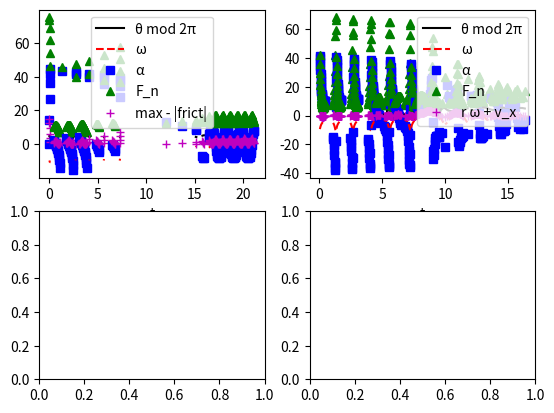
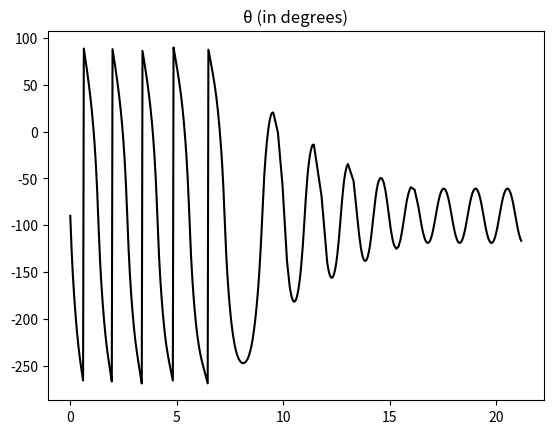
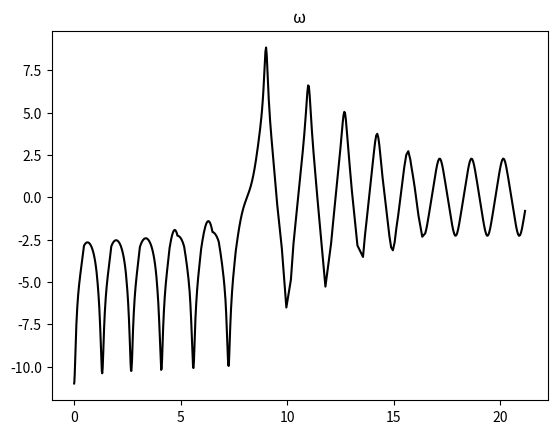
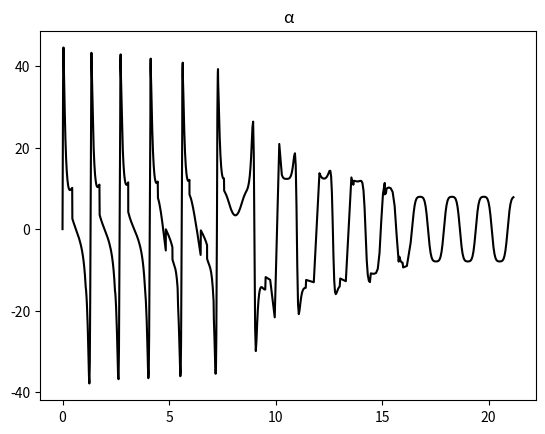
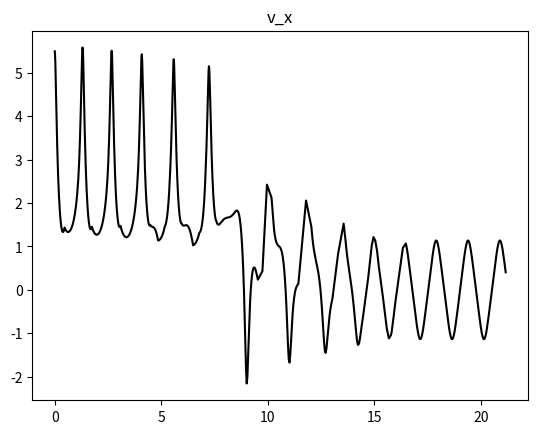
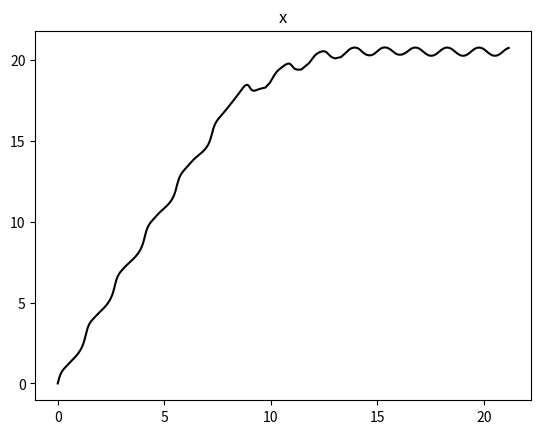
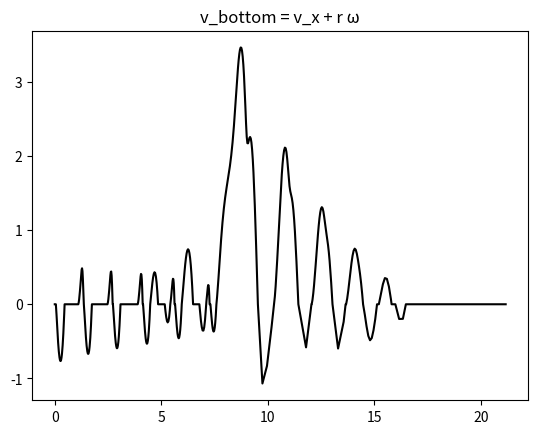

Python code for these plots, in order:
#!/usr/bin/env python3.11
#
# Simulate the hopping hoop!
#   https://youtu.be/ETRpkp03stQ
# Assume flat ground but not any initial condition or radial distribution of mass of "hoop".
# If possible, assume that rolling without sliding is the initial condition.
# Assume that the edge mass, M, is exactly at r.
#
# All units are MKS.
#
# Radians are used with counterclockwise being the positive direction.
# theta points to the mass on edge of hoop from the center of the hoop.
# theta=0 points to the right.
#
# I believe that sliding is at least sometimes necessary before a hop for the math to be consistent!
# That is, not checking the rolling-without-sliding ODE for sliding doesn't work.
# That is, even with a huge mu_s, the condition to slide is usually (always?) met before the hop.
#
# The following cases have been observed to occur from this code (starting at -90 degrees)...
#  • rolling without sliding -> slide -> rolling without sliding -> slide
#  • rolling without sliding -> slide -> hop
# Note that the slide phase can have the direction of friction switch one or more times.
# I need to play around with the parameter space some more to see what else can happen!
#
# (c) 2023 Bradley Knockel


from numpy import sin, cos, sqrt, radians, degrees, sign, absolute, diff, linspace, concatenate, isclose, arange, interp
from scipy.integrate import solve_ivp, cumulative_trapezoid
from scipy.optimize import fsolve
import matplotlib.pyplot as plt
from matplotlib import animation

# https://docs.scipy.org/doc/scipy/reference/generated/scipy.integrate.solve_ivp.html
# https://matplotlib.org/stable/api/_as_gen/matplotlib.pyplot.plot.html



#############################
# Set parameters
#############################
# all must be positive except for...
#  • theta0 and omega0 can be anything
#  • rotational inertia of hoop, I, can be 0 or positive
#  • mu_k can be 0 or positive, but, if it is 0 and a hop doesn't occur, the code will never end!
#  • m can be 0 or positive, but, if m=0, issues arise and stay away from theta being straight down
#  • g can be anything, but, if g <= 0, the calculation of when hop is finished obviously breaks


g = 9.81

# hoop
r = 0.5
m = 0.5
I = 0.9 * m * r * r

# hoop and ground friction coefficients
mu_s = 0.2
mu_k = 0.1

# mass on edge of hoop (kg)
M = 1.0

# initial conditions (rad and rad/s)
omega0 = -11
# Straight down (-90 degrees) and straight up (90 degrees) are great because they
#   can always start without sliding, and make the sign of omega0 trivial.
# Straight down can always begin without hopping and avoids unnecessary sliding.
# When m is very small, straight up has a more meaningful omega0 than straight down does.
theta0 = radians(-90)



# absolute tolerance of simulation
abs_tol = 1E-8

# to slow down the animation compared to real time
delayMultiplier = 2   # a positive integer

## If you search this file for "feel free",
## you will find some other interesting parameters
## that you might want to change.



if mu_k >= mu_s:
  print("  ERROR: your mu_k is not less than your mu_s.")
  exit()   # if mu_k == mu_s, my code to find signFrict doesn't work

if I > m*r*r:
  print("  ERROR: your I is larger than m r^2.")
  exit()



## pre calculate (these variables can be used for sliding and hopping too)
g_over_r = g/r
aTerm = I / (M * r * r) + m/M + 2.0   # this is a constant term in the ODE
weight = (m+M)*g
M_times_r = M*r
m_times_r = m*r
# for center of mass (CM)
r_cm = M*r / (m+M)
I_cm = I + M*r*r - (m+M)*r_cm*r_cm



#############################
# graphing and animation code
#############################

_,ax = plt.subplots(2,2)


def makePlots():

  plt.figure()
  plt.plot( big[0], (degrees(big[1]) + 270)%360 - 270, 'k' )  # I want -90 degrees to be the middle of range
  plt.title("θ (in degrees)")
  plt.figure()
  plt.plot( big[0], big[2], 'k' )
  plt.title("ω")
  plt.figure()
  plt.plot( big[0], big[3], 'k' )
  plt.title("α")
  plt.figure()
  plt.plot( big[0], big[4], 'k' )
  plt.title("v_x")
  plt.figure()
  plt.plot( big[0], cumulative_trapezoid( big[4], x = big[0], initial = 0 ), 'k' )
  plt.title("x")
  plt.figure()
  plt.plot( big[0], big[4] + r*big[2], 'k' )
  plt.title("v_bottom = v_x + r ω")
  if len(big) == 6:   # if hop happened
    plt.figure()
    plt.plot( big[0], big[5], 'k' )
    plt.title("y")

  # the following pauses code execution, so call makePlots() after doing useful print()s
  plt.show()



def animate():

    x_pos = cumulative_trapezoid( big[4], x = big[0], initial = 0 )


    ## get values at more consistent times

    omegaMax = sqrt( ( energyFunc_RollingWithoutSliding((theta0, omega0)) + M*g*r ) / (0.5*I + 0.5*m*r*r) )
    tStep_ms = round(100.0 / omegaMax)   # feel free to change numerator
    if not tStep_ms:
      tStep_ms = 1
    tStep = tStep_ms / 1000.0

    tNew = arange(0.0, big[0][-1], tStep)
    thetaNew = interp( tNew, big[0], big[1] )
    xNew = interp( tNew, big[0], x_pos )
    if len(big) == 6:   # if hop happened
      yNew = interp( tNew, big[0], big[5] )
    else:
      yNew = 0.0*tNew


    coordsList = [(xNew[i],yNew[i],xNew[i]+r*cos(thetaNew[i]),yNew[i]+r*sin(thetaNew[i])) for i in range(len(tNew))]


    # setup figure
    pad = 0.5         # prevents edge of hoop from sometimes being chopped off
    maxInches = 8     # feel free to change!
    xRange = [ min(xNew) - (1+pad)*r, max(xNew) + (1+pad)*r ]
    yRange = [ -(1+pad)*r, max(yNew) + (1+pad)*r ]
    xDelta = xRange[1] - xRange[0]
    yDelta = yRange[1] - yRange[0]
    scale = maxInches / max(( xDelta, yDelta ))
    fig = plt.figure( figsize=(scale*xDelta, scale*yDelta) )
    board = plt.axes(xlim=xRange, ylim=yRange, frameon=False)
    board.axis('off')
    circle = plt.Circle((0.0, 0.0), r, fill=False, color='b')
    arrow, = board.plot([0.0, r*cos(thetaNew[0])], [0.0, r*sin(thetaNew[0])], 'b' ) 
    board.add_patch(circle)


    def animateFrame(coords):
        circle.set( center = (coords[0], coords[1]) )
        arrow.set_data([coords[0], coords[2]], [coords[1], coords[3]])
        return [circle, arrow]



    anim = animation.FuncAnimation(fig, animateFrame, frames=coordsList, interval = tStep_ms*delayMultiplier, repeat_delay=1000, blit=True)   # repeat_delay not working on macOS for some reason



    print("  animation time step in ms =", tStep_ms,"*", delayMultiplier)
    print()

    plt.show()

    ## The following first required `sudo port install ffmpeg` on macOS
    ## On Windows: https://www.geeksforgeeks.org/how-to-install-ffmpeg-on-windows/
    ##   though you only need the ffmpeg.exe file
    #anim.save('animation.mp4', writer = animation.FFMpegWriter(fps=30))     # feel free to uncomment this line!



#############################
# rolling without sliding
#############################



## For the following functions,
##   y[0] is theta; y[1] is omega, the time derivative of theta

def derivatives(t, y):
  return ( y[1], - (y[1]*y[1] + g_over_r) * cos(y[0]) / (aTerm + 2*sin(y[0])) )

def normalForce(t, y):
  return M_times_r * ( derivatives(t,y)[1] * cos(y[0]) - y[1]*y[1]*sin(y[0]) ) + weight

def staticFriction(y):
  alpha = derivatives(0,y)[1]
  return - M_times_r * ( y[1]*y[1]*cos(y[0]) + alpha*(1+sin(y[0])) ) - m_times_r * alpha

def maxFriction_minus_requiredFriction(t, y):   # static friction; magnitudes
  return mu_s * normalForce(t,y) - abs( staticFriction(y) )

normalForce.terminal = True
maxFriction_minus_requiredFriction.terminal = True




def energyFunc_RollingWithoutSliding(y):   # y is [ theta, omega, ... ]
  return (M * r * r * (1 + sin(y[0])) + 0.5 * I + 0.5 * m * r * r) * y[1] * y[1] + M * g * r * sin(y[0])



def rollWithoutSliding(finalT, finalY):


    ## solve the ODE!

    eventTuple = (normalForce, maxFriction_minus_requiredFriction)

    tStop = 10/abs(finalY[1])   # feel free to change!
    tList = linspace(finalT, finalT + tStop, num=101)   # nice for making plot; feel free to change num

    sol = solve_ivp(derivatives, (finalT, finalT + tStop), finalY, method = 'Radau', atol = abs_tol, events = eventTuple, t_eval = tList)



    length = len(sol.t)
    theta = sol.y[0] % radians(360)
    alpha = [derivatives(sol.t[i], sol.y[:,i])[1] for i in range(length)]
    Fn = [normalForce(sol.t[i], sol.y[:,i]) for i in range(length)]
    maxMinusFriction = [maxFriction_minus_requiredFriction(sol.t[i], sol.y[:,i]) for i in range(length)]


    # update the graph
    ax[0,0].plot(sol.t, theta, 'k-', sol.t, sol.y[1], 'r--', sol.t, alpha, 'bs', sol.t, Fn, 'g^', sol.t, maxMinusFriction, 'm+')
    ax[0,0].set(xlabel="t")
    ax[0,0].legend(['θ mod 2π','ω','α','F_n','max - |frict|'])



    # start growing the overall lists if you want to simulate things or graph things later
    big[0] = concatenate(( big[0], sol.t ))    # t
    big[1] = concatenate(( big[1], sol.y[0] )) # theta
    big[2] = concatenate(( big[2], sol.y[1] )) # omega
    big[3] = concatenate(( big[3], alpha ))    # alpha
    big[4] = concatenate(( big[4], -r*sol.y[1] ))  # v_x



    finalT_hop = False
    if sol.t_events[0].size:
        finalT_hop = sol.t_events[0][0]
        finalY_hop = sol.y_events[0][0]

    finalT_slide = False
    if sol.t_events[1].size:
        finalT_slide = sol.t_events[1][0]
        finalY_slide = sol.y_events[1][0]

    # sort out if you hop, slide, or neither
    slide = False
    if finalT_slide and finalT_hop:
        if finalT_slide < finalT_hop:   # what if they are equal?
          finalT = finalT_slide
          finalY = finalY_slide
          slide = True
        else:
          finalT = finalT_hop
          finalY = finalY_hop
    elif finalT_slide:
        finalT = finalT_slide
        finalY = finalY_slide
        slide = True
    elif finalT_hop:
        finalT = finalT_hop
        finalY = finalY_hop
    else:   # neither
        print("  Nothing interesting happened before tStop.")
        print("  sum of |Δtheta| =", degrees( sum(absolute(diff(sol.y[0]))) ), "degrees")
        print("  energy needed to make it over the top is", M*g*r)
        print("  energy =", energyFunc_RollingWithoutSliding(sol.y[:,0]) )
        print()
        makePlots()
        animate()
        exit()


    print("  final t =", finalT)
    print("  final θ =", str(finalY[0]) + ", so " + str(degrees(finalY[0])%360) + "°")
    print("  final ω =", finalY[1])
    print("  final α =", derivatives(finalT, finalY)[1])
    print("  final F_n =", normalForce(finalT, finalY))
    print("  final μ_s F_n - |F_fr| =", maxFriction_minus_requiredFriction(finalT, finalY))
    print("  final F_fr =", staticFriction(finalY) )
    print("  energies:", energyFunc_RollingWithoutSliding(sol.y[:,0]), energyFunc_RollingWithoutSliding(finalY))
    if slide:
      print("  Slide!")
    else:
      print("  Hop!")
    print()


    # add on v_x
    finalY = concatenate( (finalY,  [ - r * finalY[1] ] ) )

    return (finalT, finalY, slide)



#############################
# sliding
#############################


def bottomAcceleration(signFrict, y):
  mu = signFrict * abs(mu_k)
  ratio = (m+M)/M
  ratio2 = mu/ratio
  constTerm = mu * ratio * g_over_r
  constTerm2 = 1 + I/(M*r*r)
  s = sin(y[0])
  c = cos(y[0])
  temp = y[1]*y[1]*s
  alpha = (-mu*temp + constTerm - g_over_r*c + mu*g_over_r*s - ratio2*temp*s + temp*c/ratio) / (constTerm2 - mu*c - ratio2*s*c - s*s/ratio)
  dvxdt_over_r = mu*g_over_r + ratio2*(-temp + alpha*c) + (temp*c/s + alpha*s)/ratio
  return r*(alpha + dvxdt_over_r)


# This is the mechanical energy; y is [ theta, omega, v_x, ... ]
def energyFunc_notHopping(y):
  return 0.5 * (I + M * r * r * cos(y[0])**2) * y[1]**2 + 0.5 * m * y[2]**2 + 0.5 * M * (-r*y[1]*sin(y[0]) + y[2])**2 + M * g * r * sin(y[0])


def rollWithSliding(finalT, finalY):



    ## y is [ theta, omega, v_x, W ], where W doesn't affect any derivatives, and v_x only affects the derivative of W
    ## The only reason to integrate to get W is to check energy conservation. dW/dt = power = |v_bottom * F_fr|

    ## The following 3 functions must be nested functions so that they are in the same scope as...
    ##   signFrict, mu, ratio, ratio2, constTerm, constTerm2

    def derivativesSliding(t, y):
      s = sin(y[0])
      c = cos(y[0])
      temp = y[1]*y[1]*s
      alpha = (-mu*temp + constTerm - g_over_r*c + mu*g_over_r*s - ratio2*temp*s + temp*c/ratio) / (constTerm2 - mu*c - ratio2*s*c - s*s/ratio)
      return ( y[1], alpha, r*(mu*g_over_r + ratio2*(-temp + alpha*c) + (temp*c/s + alpha*s)/ratio), -(r*y[1]+y[2]) * mu * ( M_times_r * (alpha * c - temp) + weight ) )

    def normalForceSliding(t, y):
      #return derivativesSliding(t,y)[3] / ((r*y[1]+y[2]) * mu)    # can divide by 0
      s = sin(y[0])
      c = cos(y[0])
      temp = y[1]*y[1]*s
      alpha = (-mu*temp + constTerm - g_over_r*c + mu*g_over_r*s - ratio2*temp*s + temp*c/ratio) / (constTerm2 - mu*c - ratio2*s*c - s*s/ratio)
      return M_times_r * (alpha * c - temp) + weight

    def speedDiff(t, y):
      return signFrict * (r*y[1] + y[2])   # I added signFrict to always make this negative
    speedDiff.direction = 1                # to prevent the event from always being triggered immediately (this works only when speedDiff is negative)

    normalForceSliding.terminal = True
    speedDiff.terminal = True



    # Get direction of kinetic friction based on sign of initial bottomAcceleration once sliding.
    # signFrict and bottomAcceleration should have opposite signs
    tempPos =  sign(bottomAcceleration(+1.0, finalY)) == -1    # try  signFrict = 1
    tempNeg =  sign(bottomAcceleration(-1.0, finalY)) == 1     # try  signFrict = -1
    if tempPos and not tempNeg:
      signFrict = +1.0
    elif tempNeg and not tempPos:
      signFrict = -1.0
    else:
      print("weird...", tempPos, tempNeg)
      exit()  


    slide = True
    while slide:

        print("  friction direction =", signFrict)
        print("  initial bottom acceleration =", bottomAcceleration(signFrict, finalY))
        if sign(signFrict) != -sign(bottomAcceleration(signFrict, finalY)):   # I check this because I do:  signFrict *= -1.0
            print("aaahhhh!")
            exit()

        # pre calculate
        mu = signFrict * abs(mu_k)
        ratio = (m+M)/M
        ratio2 = mu/ratio
        constTerm = mu * ratio * g_over_r
        constTerm2 = 1 + I/(M*r*r)

        eventTuple = (normalForceSliding, speedDiff)

        tStop = 10/abs(finalY[1])   # feel free to change!
        tList = linspace(finalT, finalT + tStop, num=101)   # nice for making plot; feel free to change num

        solSlide = solve_ivp(derivativesSliding, (finalT, finalT + tStop), (finalY[0],finalY[1],finalY[2],0.0), method = 'Radau', atol = abs_tol, events = eventTuple, t_eval = tList)



        length = len(solSlide.t)
        thetaSlide = solSlide.y[0] % radians(360)
        alphaSlide = [derivativesSliding(solSlide.t[i], solSlide.y[:,i])[1] for i in range(length)]
        FnSlide = [normalForceSliding(solSlide.t[i], solSlide.y[:,i]) for i in range(length)]
        speedDiffArray = [signFrict * speedDiff(solSlide.t[i], solSlide.y[:,i]) for i in range(length)]


        # update graph
        ax[0,1].plot(solSlide.t, thetaSlide, 'k-', solSlide.t, solSlide.y[1], 'r--', solSlide.t, alphaSlide, 'bs', solSlide.t, FnSlide, 'g^', solSlide.t, speedDiffArray, 'm+')
        ax[0,1].set(xlabel="t")
        ax[0,1].legend(['θ mod 2π','ω','α','F_n','r ω + v_x'])


        finalT_hop = False
        if solSlide.t_events[0].size:
            finalT_hop = solSlide.t_events[0][0]
            finalY_hop = solSlide.y_events[0][0]

        finalT_static = False
        if solSlide.t_events[1].size:
            finalT_static = solSlide.t_events[1][0]
            finalY_static = solSlide.y_events[1][0]

        # sort out if you hop, go back to static friction, or neither
        back = False
        if finalT_static and finalT_hop:
            if finalT_static < finalT_hop:   # what if they are equal?
              finalT = finalT_static
              finalY = finalY_static
              back = True
            else:
              finalT = finalT_hop
              finalY = finalY_hop
        elif finalT_static:
            finalT = finalT_static
            finalY = finalY_static
            back = True
        elif finalT_hop:
            finalT = finalT_hop
            finalY = finalY_hop
        else:   # neither
            print("  Make tStop in rollWithSliding() longer.")
            exit()

        if solSlide.status == -1:
          print(" status is -1!")


        print("  final t =", finalT)
        print("  final θ =", str(finalY[0]) + ", so " + str(degrees(finalY[0])%360) + "°")
        print("  final ω =", finalY[1])
        print("  final α =", derivativesSliding(finalT, finalY)[1])
        print("  final F_n =", normalForceSliding(finalT, finalY))
        print("  final v_x =", finalY[2])
        print("  final r ω + v_x =", signFrict * speedDiff(finalT, finalY) )    # if not 0, should have sign opposite signFrict
        print("  mechanical energies:", energyFunc_notHopping(solSlide.y[:,0]), energyFunc_notHopping(finalY))
        print("  work by kinetic friction =", finalY[3])

        slide = False
        if back:
          temp = maxFriction_minus_requiredFriction(finalT, finalY)
          print("  rolling without sliding μ_s F_n - |F_fr| =", temp)
          if temp < 0.0:
            print("  The friction direction changes!")
            slide = True
            signFrict *= -1.0
          else:
            print("  Back to static friction!")
        else:
          print("  Hop!")
        print()



        big[0] = concatenate(( big[0], solSlide.t ))     # t
        big[1] = concatenate(( big[1], solSlide.y[0] ))  # theta
        big[2] = concatenate(( big[2], solSlide.y[1] ))  # omega
        big[3] = concatenate(( big[3], alphaSlide ))     # alpha
        big[4] = concatenate(( big[4], solSlide.y[2] ))  # v_x




    return (finalT, finalY[0:3], back)





#############################
# hop
#############################


def hop(finalT, finalY):

    # for center of mass (CM) initial velocity
    # Note that omega does not change from just before to just after the hop
    vx0 = - r_cm * finalY[1] * sin(finalY[0]) + finalY[2]
    vy0 = r_cm * finalY[1] * cos(finalY[0])



    # y_center is trivially 0 when t=0 and is zero when hoop hits the ground
    # I do not believe that there are ever more solutions than this
    def y_center(t):
      return r_cm * sin(finalY[0]) + vy0 * t - 0.5 * g * t**2 - r_cm * sin(finalY[0] + finalY[1] * t)

    def ay_center(t):
      return -g + r_cm * finalY[1] * finalY[1] * sin(finalY[0] + finalY[1] * t)
    # so that the time derivative of ay_center at t=0 is positive, the hop cannot occur after M points straight up

    def energyFunc_Air(t):
      return 0.5 * (m + M) * (vx0 * vx0 + (vy0 - g * t)**2 ) + weight * (r_cm * sin(finalY[0]) + vy0 * t - 0.5 * g * t**2) + 0.5 * I_cm * finalY[1] * finalY[1]



    temp = ay_center(0)
    print("  initial ay_center =", temp )  # should not be negative
    if not isclose(temp, 0.0, atol = abs_tol):   # I think it even has to be 0!?
      print("oh no!")
      exit()



    # find t, the time the ball is in the air
    bestGuess = 2*vy0/g  # completely ignores rotation of the hoop
    guesses = linspace(3*bestGuess, 0.0, num = 101)   # feel free to change
    absoluteTolerance = 1E-5                          # feel free to change
    for guess in guesses:
      t = fsolve(y_center, guess)[0]
      if not isclose(t, 0.0, atol = absoluteTolerance):
        break
    if isclose(t, 0.0, atol = absoluteTolerance):
      print("  ERROR: fsolve() failed to find non-trivial solution")


    # make graph
    tList = linspace(0.0, 1.25*t, num=101)      # feel free to change num and the final time
    ax[1,1].plot(tList, y_center(tList), 'r-', t, y_center(t), 'r.', tList, 0.0*tList, 'k-')
    ax[1,1].set(xlabel="t_air", ylabel="y_center")


    finalTheta = finalY[0] + finalY[1] * t

    print("  time in air =", str(t) + ", guess =", bestGuess)
    print("  hits ground at t =", finalT + t)
    print("  final θ =", str(finalTheta) + ", so " + str(degrees(finalTheta)%360) + "°")
    print("  final v_x =", vx0 + r_cm * finalY[1] * sin(finalTheta) )
    print("  final r ω + v_x =", vx0 + r_cm * finalY[1] * sin(finalTheta) + r*finalY[1] )
    print("  energies in air:", energyFunc_Air(linspace(0, t, num=3)))
    print()



    tList = linspace(0.0, t, num=101)    # feel free to change num
    omegaAir = tList*0.0 + finalY[1]
    thetaAir = finalY[0] + omegaAir*tList

    big.append( concatenate(( big[0]*0.0, y_center(tList) )) )   # y_pos
    big[0] = concatenate(( big[0], finalT + tList ))
    big[1] = concatenate(( big[1], thetaAir ))
    big[2] = concatenate(( big[2], omegaAir ))
    big[3] = concatenate(( big[3], 0.0*tList ))                  # alpha
    big[4] = concatenate(( big[4], vx0 + r_cm * finalY[1] * sin(finalY[0] + finalY[1] * tList) ))   # v_x

    finalT += t
    # finalY is now [ theta, omega, vx_cm, vy_cm ]
    finalY = [ finalTheta, finalY[1], vx0, vy0 - g*t ]

    return (finalT, finalY) 




#############################
# land
#############################
#
# Assume that the time of the collision (the time until vy_center is 0) is negligibly small.
#
# Energy confirmation is not confirmed here



# instead of time, track omega, vx_cm, and vy_cm using vertical impulse on combined mass (Fnt)
def land(finalY):


    s = sin(finalY[0])
    c = cos(finalY[0])
    term1 = r/r_cm + s
    term2 = r_cm * (m+M) / I_cm

    dVy_dImpulse = 1/(m+M)
    staticPossible =  mu_s > abs( c*r_cm*term1*term2 / (1 + term2*r_cm*term1**2) )
    #print(abs( c*r_cm*term1*term2 / (1 + term2*r_cm*term1**2) ))


    def rollWithoutSliding(omega, vx_cm, vy_cm):
        dOmega_dImpulse = c*r_cm/I_cm * ( r_cm*term1**2*term2 / (1 + term2*r_cm*term1**2) - 1 )
        dVx_dImpulse = c*r_cm**2*term1 / (I_cm + (M+m)*r_cm**2*term1**2)
        Fnt = (r_cm*c*omega - vy_cm) / (dVy_dImpulse - r_cm*c*dOmega_dImpulse)   # when vy_center = 0

        omega += dOmega_dImpulse * Fnt
        vx_cm += dVx_dImpulse * Fnt
        vy_cm += dVy_dImpulse * Fnt

        return (omega, vx_cm, vy_cm)




    print("  Landing!")


    omega = finalY[1]
    vx_cm = finalY[2]
    vy_cm = finalY[3]

    v_bottom0 = vx_cm + r_cm * omega * s + r * omega
    signFrict = -sign(v_bottom0)   # initially at least
    #print(signFrict)

    mu = signFrict * abs(mu_k)
    dOmega_dImpulse = r_cm/I_cm * (mu * term1 - c)
    dVx_dImpulse = mu/(m+M)
    FntCenterStop = (r_cm*c*omega - vy_cm) / (dVy_dImpulse - r_cm*c*dOmega_dImpulse)          # when vy_center = 0
    FntBottomStop = (-r_cm*term1*omega - vx_cm) / (r_cm*term1*dOmega_dImpulse + dVx_dImpulse)      # when v_bottom = 0

    static = False
    if  FntBottomStop > 0  and  FntBottomStop < FntCenterStop:

        omega += dOmega_dImpulse * FntBottomStop
        vx_cm += dVx_dImpulse * FntBottomStop
        vy_cm += dVy_dImpulse * FntBottomStop
        #print("v_bottom =", vx_cm + r_cm*omega*s + r*omega)   # should be 0

        if staticPossible:
            omega, vx_cm, vy_cm = rollWithoutSliding(omega, vx_cm, vy_cm)
            #print("v_y =", vy_cm - r_cm*omega*c)   # should be 0

            # see if it will be static AFTER landing
            alpha = - (omega*omega + g_over_r) * c / (aTerm + 2*s)
            normalForce = M_times_r * ( alpha * c - omega*omega*s ) + weight
            staticFriction = - M_times_r * ( omega*omega*c + alpha*(1+s) ) - m_times_r * alpha
            if mu_s * normalForce > abs( staticFriction ):
              print("  Rolling without sliding will occur after landing")    # can this happen?
              static = True
            else:
              print("  Rolling without sliding occurred during landing but will not continue after landing")

        else:    # kinetic friction changes direction
            print("  Kinetic friction changed directions mid landing")
            mu *= -1
            dOmega_dImpulse = r_cm/I_cm * (mu * term1 - c)
            dVx_dImpulse = mu/(m+M)
            FntCenterStop = (r_cm*c*omega - vy_cm) / (dVy_dImpulse - r_cm*c*dOmega_dImpulse)   # when vy_center = 0

            omega += dOmega_dImpulse * FntCenterStop
            vx_cm += dVx_dImpulse * FntCenterStop
            vy_cm += dVy_dImpulse * FntCenterStop
            #print("v_y =", vy_cm - r_cm*omega*c)   # should be 0

    else:
        omega += dOmega_dImpulse * FntCenterStop
        vx_cm += dVx_dImpulse * FntCenterStop
        vy_cm += dVy_dImpulse * FntCenterStop
        #print("v_y =", vy_cm - r_cm*omega*c)   # should be 0


    finalY = [finalY[0], omega, vx_cm + r_cm*omega*s]


    print("  final ω =", omega)
    print("  final v_x =", finalY[2])

    # Should be 0 if and only if it ends rolling without sliding
    # If not 0 and kinetic friction never changed direction, should have sign opposite sign of friction
    print("  final r ω + v_x =", r*omega + finalY[2] )

    print("  energy =", energyFunc_notHopping(finalY))


    hop = False
    if not static:
        ratio = (m+M)/M
        ratio2 = mu/ratio
        constTerm = mu * ratio * g_over_r
        constTerm2 = 1 + I/(M*r*r)

        temp = omega*omega*s
        alpha = (-mu*temp + constTerm - g_over_r*c + mu*g_over_r*s - ratio2*temp*s + temp*c/ratio) / (constTerm2 - mu*c - ratio2*s*c - s*s/ratio)
        Fn = M_times_r * (alpha * c - temp) + weight
        if Fn < 0:
          print("  Hop! Initial ay_center won't be 0")
          hop = True


    print()

    return (finalY, static, hop)




#############################
# driver code
#############################



# Require rolling without sliding from initial conditions
print()
if normalForce(0, (theta0,omega0)) <= 0.0:
  print("  Hopping at t=0!")
  exit()
if maxFriction_minus_requiredFriction(0, (theta0,omega0)) <= 0.0:
  print("  Sliding at t=0!")
  exit()



# big is a 2D list that continuously grows as the code executes
#   [ time, theta, omega, alpha, v_x ]
big = [ [] for i in range(5) ]


# initialize
finalT = 0.0
finalY = (theta0, omega0)    # the exact contents of finalY changes throughout

while True:

  finalT, finalY, slide = rollWithoutSliding(finalT, finalY[0:2])   # will exit the code if nothing happens before tStop

  if slide:
    finalT, finalY, back = rollWithSliding(finalT, finalY)   # will handle sign of friction changing directions
  else:      # hop
    break

  if not back:   # hop
    break


finalT, finalY = hop(finalT, finalY)

land(finalY)


makePlots()
animate()


